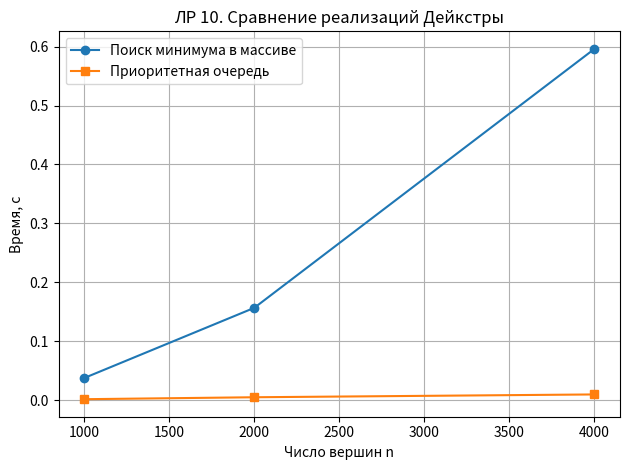

Python code for this plot: (Note: this script raises an exception after producing the figure.)
"""ЛР 10, вариант 4. Кратчайшие пути, Дейкстра и критический путь."""
import random, time, heapq
import matplotlib
matplotlib.use("Agg")
import matplotlib.pyplot as plt
INF = float("inf")

def make_graph(n, m, seed=42):
    rng = random.Random(seed)
    edges = set()
    while len(edges) < m:
        u = rng.randrange(n); v = rng.randrange(n)
        if u != v: edges.add((min(u,v), max(u,v)))
    adj = [[] for _ in range(n)]
    for u,v in edges:
        w = rng.randint(1,100)
        adj[u].append((v,w)); adj[v].append((u,w))
    return adj

def dijkstra_heap(adj, source):
    dist = [INF]*len(adj); parent = [-1]*len(adj)
    dist[source] = 0; heap = [(0,source)]
    while heap:
        d,v = heapq.heappop(heap)
        if d != dist[v]: continue
        for u,w in adj[v]:
            nd = d+w
            if nd < dist[u]:
                dist[u] = nd; parent[u] = v
                heapq.heappush(heap,(nd,u))
    return dist,parent

def dijkstra_array(adj, source):
    n = len(adj); dist = [INF]*n; used = [False]*n; parent = [-1]*n
    dist[source] = 0
    for _ in range(n):
        v = min((i for i in range(n) if not used[i]), key=lambda i:dist[i], default=-1)
        if v == -1 or dist[v] == INF: break
        used[v] = True
        for u,w in adj[v]:
            if dist[v]+w < dist[u]:
                dist[u] = dist[v]+w; parent[u] = v
    return dist,parent

def restore_path(parent, target):
    path=[]; v=target
    while v != -1:
        path.append(v); v=parent[v]
    return list(reversed(path))

def topo(tasks):
    indeg={v:len(pred) for v,(dur,pred) in tasks.items()}
    succ={v:[] for v in tasks}
    for v,(dur,pred) in tasks.items():
        for p in pred: succ[p].append(v)
    q=[v for v,d in indeg.items() if d==0]; q.sort()
    order=[]
    while q:
        v=q.pop(0); order.append(v)
        for u in succ[v]:
            indeg[u]-=1
            if indeg[u]==0: q.append(u)
    if len(order)!=len(tasks): raise ValueError("Цикл в сетевом графике")
    return order,succ

def critical_path(tasks):
    order,succ=topo(tasks); ES={}; EF={}
    for v in order:
        dur,pred=tasks[v]; ES[v]=max((EF[p] for p in pred),default=0); EF[v]=ES[v]+dur
    T=max(EF.values()); LS={}; LF={}
    for v in reversed(order):
        dur=tasks[v][0]; LF[v]=min((LS[u] for u in succ[v]),default=T); LS[v]=LF[v]-dur
    R={v:LS[v]-ES[v] for v in tasks}
    return T,ES,EF,LS,LF,R,[v for v in order if R[v]==0]

if __name__ == "__main__":
    print("ЛР 10. Булова Екатерина, БИ 2-1, вариант 4")
    print("n       m       Дейкстра-массив, с   Дейкстра-куча, с")
    ns=[]; ta=[]; th=[]
    for n in (1000,2000,4000):
        m=5*n
        adj=make_graph(n,m,seed=200+n)
        t=time.perf_counter(); da,_=dijkstra_array(adj,0); a=time.perf_counter()-t
        t=time.perf_counter(); dh,ph=dijkstra_heap(adj,0); h=time.perf_counter()-t
        assert da==dh
        print(f"{n:<8}{m:<8}{a:<22.6f}{h:.6f}")
        ns.append(n); ta.append(a); th.append(h)

    # 11 работ проекта (A–K), зависимости образуют DAG.
    tasks={
      "A":(3,[]), "B":(5,["A"]), "C":(4,["A"]), "D":(6,["B"]),
      "E":(7,["B","C"]), "F":(3,["C"]), "G":(5,["D","E"]),
      "H":(4,["E","F"]), "I":(6,["G"]), "J":(2,["H","I"]),
      "K":(3,["J"])
    }
    T,ES,EF,LS,LF,R,crit=critical_path(tasks)
    print(f"\\nКритический путь: {' -> '.join(crit)}; длительность проекта: {T}")
    print("Работа  t  ES  EF  LS  LF  Резерв")
    for v in tasks:
        print(f"{v:>4} {tasks[v][0]:>3} {ES[v]:>3} {EF[v]:>3} {LS[v]:>3} {LF[v]:>3} {R[v]:>5}")

    # Доп. К4: количество кратчайших путей.
    # Малый граф с двумя равными по длине маршрутами 0-1-3 и 0-2-3.
    test=[[(1,2),(2,2)],[(0,2),(3,3)],[(0,2),(3,3)],[(1,3),(2,3)]]
    dist=[INF]*4; count=[0]*4; dist[0]=0; count[0]=1; heap=[(0,0)]
    while heap:
        d,v=heapq.heappop(heap)
        if d!=dist[v]: continue
        for u,w in test[v]:
            nd=d+w
            if nd<dist[u]:
                dist[u]=nd; count[u]=count[v]; heapq.heappush(heap,(nd,u))
            elif nd==dist[u]:
                count[u]+=count[v]
    assert dist[3]==5 and count[3]==2
    print(f"\\nК4. Кратчайшее расстояние 0->3: {dist[3]}, число кратчайших путей: {count[3]}")

    plt.figure()
    plt.plot(ns,ta,marker="o",label="Поиск минимума в массиве")
    plt.plot(ns,th,marker="s",label="Приоритетная очередь")
    plt.xlabel("Число вершин n"); plt.ylabel("Время, с")
    plt.title("ЛР 10. Сравнение реализаций Дейкстры"); plt.grid(True); plt.legend()
    plt.tight_layout(); plt.savefig("results/dijkstra_time.png",dpi=160)
